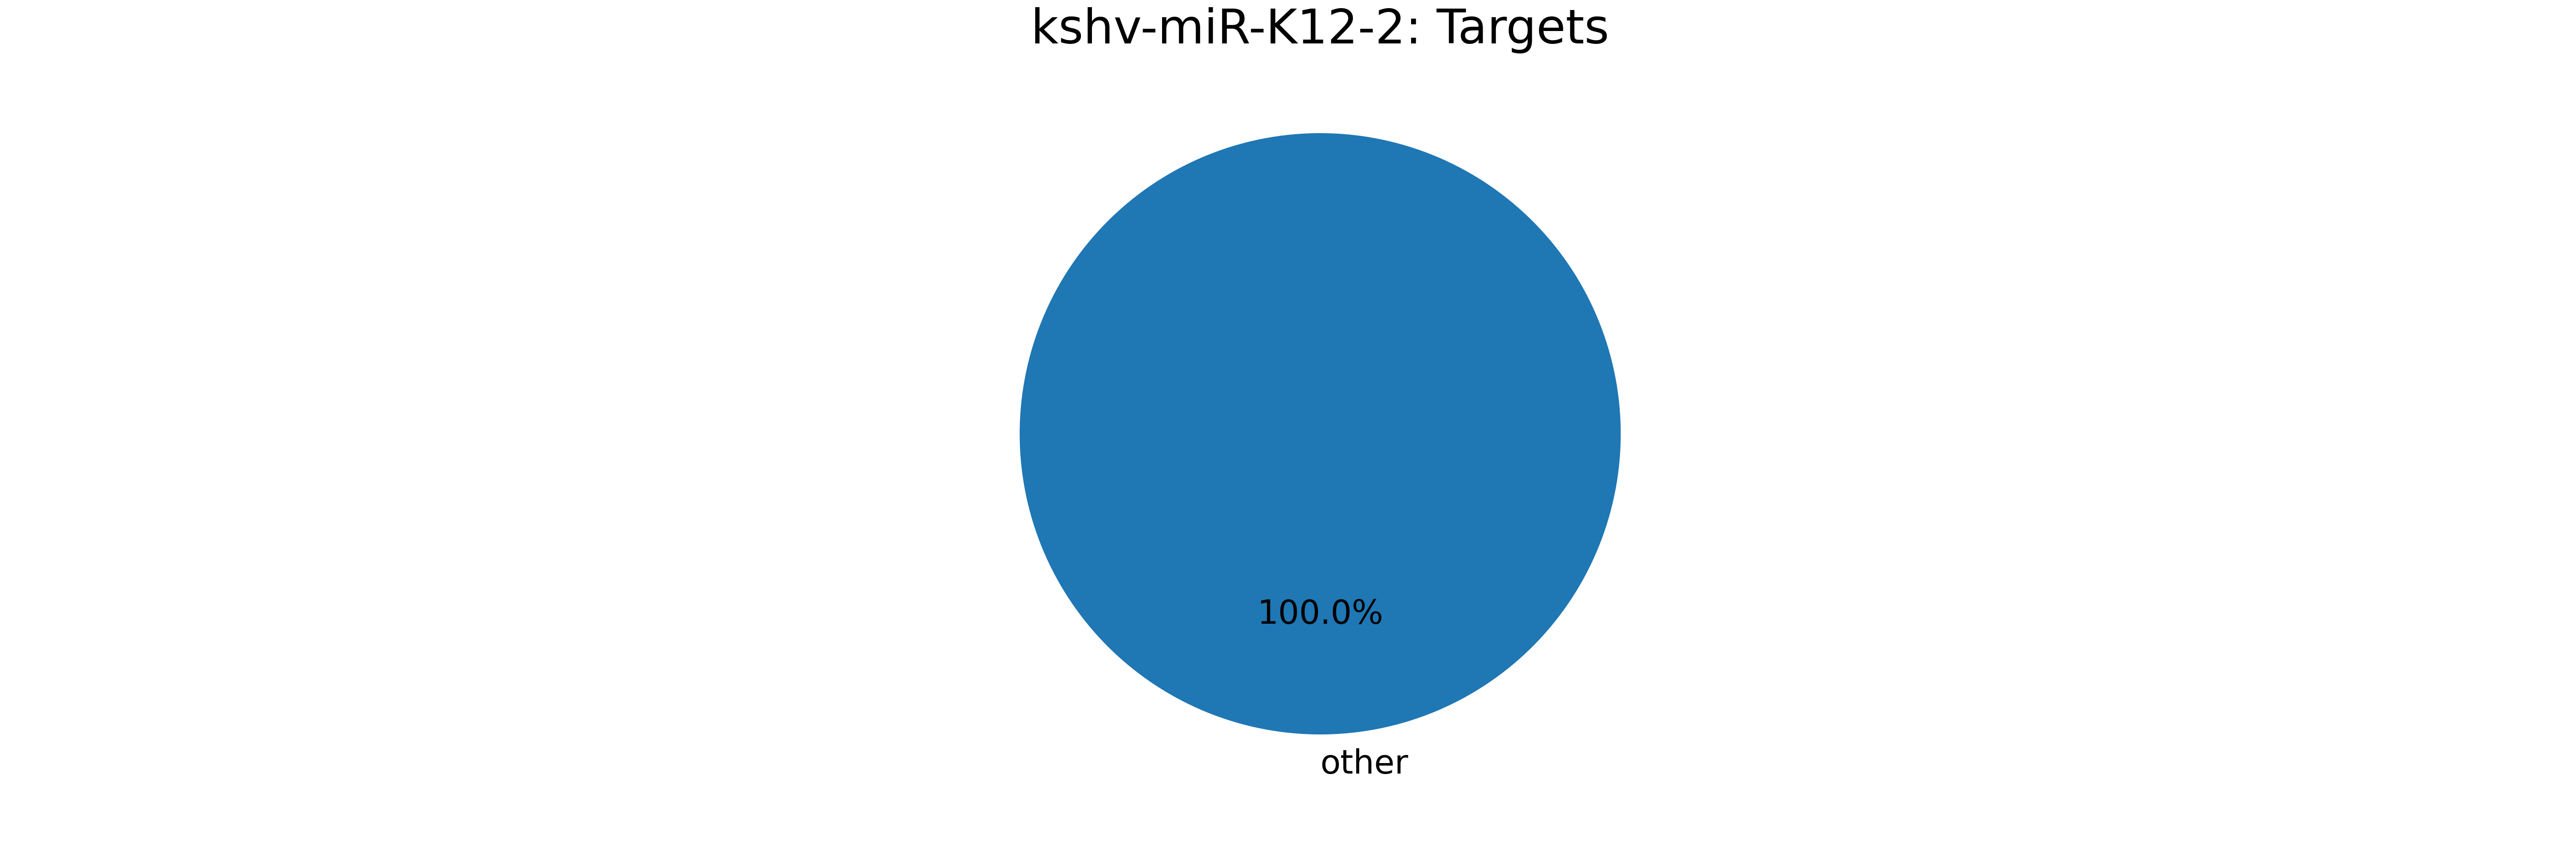

The table this chart was drawn from, first rows:
mirna, mirna_type, target, target_type, count
kshv-miR-K12-2, kshv-miRNA, MIMAT0003218_MirBase_miR-92b_microRNA, miRNA, 9
kshv-miR-K12-2, kshv-miRNA, G00000210082_ENST00000387347_MTRNR2L9_mt…, mitoch-rRNA, 7
kshv-miR-K12-2, kshv-miRNA, ENSG00000240155_ENST00000482877_AC114498…, pseudogene, 6
kshv-miR-K12-2, kshv-miRNA, ENSG00000241780_ENST00000469340_AC025627…, pseudogene, 6
kshv-miR-K12-2, kshv-miRNA, ENSG00000173915_ENST00000337003_USMG5_mR…, mRNA, 6
kshv-miR-K12-2, kshv-miRNA, ENSG00000173915_ENST00000369825_USMG5_mR…, mRNA, 6
kshv-miR-K12-2, kshv-miRNA, MIMAT0000076_MirBase_miR-21_microRNA, miRNA, 5
kshv-miR-K12-2, kshv-miRNA, ENSG00000140829_ENST00000268482_DHX38_mR…, mRNA, 5
kshv-miR-K12-2, kshv-miRNA, ENSG00000130177_ENST00000356221_CDC16_mR…, mRNA, 5
kshv-miR-K12-2, kshv-miRNA, ENSG00000130177_ENST00000360383_CDC16_mR…, mRNA, 5
kshv-miR-K12-2, kshv-miRNA, MIMAT0000222_MirBase_miR-192_microRNA, miRNA, 4
kshv-miR-K12-2, kshv-miRNA, ENSG00000243163_ENST00000470405_AL353147…, pseudogene, 4
kshv-miR-K12-2, kshv-miRNA, ENSG00000222328_ENST00000410396_U2_snRNA, snRNA, 4
kshv-miR-K12-2, kshv-miRNA, ENSG00000239935_ENST00000489202_AC116340…, pseudogene, 4
kshv-miR-K12-2, kshv-miRNA, ENSG00000241530_ENST00000490522_AC006368…, pseudogene, 4
kshv-miR-K12-2, kshv-miRNA, MIMAT0000092_MirBase_miR-92a_microRNA, miRNA, 4
kshv-miR-K12-2, kshv-miRNA, ENSG00000150991_ENST00000339647_UBC_mRNA, mRNA, 4
kshv-miR-K12-2, kshv-miRNA, ENSG00000170779_ENST00000336219_CDCA4_mR…, mRNA, 4
kshv-miR-K12-2, kshv-miRNA, ENSG00000170779_ENST00000392590_CDCA4_mR…, mRNA, 4
kshv-miR-K12-2, kshv-miRNA, ENSG00000184009_ENST00000331925_ACTG1_mR…, mRNA, 4
kshv-miR-K12-2, kshv-miRNA, ENSG00000079999_ENST00000393623_KEAP1_mR…, mRNA, 4
kshv-miR-K12-2, kshv-miRNA, ENSG00000079999_ENST00000171111_KEAP1_mR…, mRNA, 4
kshv-miR-K12-2, kshv-miRNA, ENSG00000242503_ENST00000481774_AL158819…, pseudogene, 3
kshv-miR-K12-2, kshv-miRNA, ENSG00000113580_ENST00000424646_NR3C1_mR…, mRNA, 3
kshv-miR-K12-2, kshv-miRNA, ENSG00000113580_ENST00000454007_NR3C1_mR…, mRNA, 3
kshv-miR-K12-2, kshv-miRNA, ENSG00000113580_ENST00000415690_NR3C1_mR…, mRNA, 3
kshv-miR-K12-2, kshv-miRNA, ENSG00000113580_ENST00000231509_NR3C1_mR…, mRNA, 3
kshv-miR-K12-2, kshv-miRNA, ENSG00000113580_ENST00000343796_NR3C1_mR…, mRNA, 3
kshv-miR-K12-2, kshv-miRNA, ENSG00000113580_ENST00000394466_NR3C1_mR…, mRNA, 3
kshv-miR-K12-2, kshv-miRNA, ENSG00000113580_ENST00000504572_NR3C1_mR…, mRNA, 3
kshv-miR-K12-2, kshv-miRNA, ENSG00000113580_ENST00000394464_NR3C1_mR…, mRNA, 3
kshv-miR-K12-2, kshv-miRNA, ENSG00000113580_ENST00000503201_NR3C1_mR…, mRNA, 3
kshv-miR-K12-2, kshv-miRNA, ENSG00000135387_ENST00000389645_CAPRIN1_…, mRNA, 3
kshv-miR-K12-2, kshv-miRNA, ENSG00000135387_ENST00000341394_CAPRIN1_…, mRNA, 3
kshv-miR-K12-2, kshv-miRNA, MIMAT0000100_MirBase_miR-29b_microRNA, miRNA, 3
kshv-miR-K12-2, kshv-miRNA, ENSG00000131469_ENST00000253788_RPL27_mR…, mRNA, 3
kshv-miR-K12-2, kshv-miRNA, ENSG00000242517_ENST00000498581_AC018607…, pseudogene, 3
kshv-miR-K12-2, kshv-miRNA, ENSG00000138032_ENST00000378551_PPM1B_mR…, mRNA, 2
kshv-miR-K12-2, kshv-miRNA, ENSG00000002834_ENST00000318008_LASP1_mR…, mRNA, 2
kshv-miR-K12-2, kshv-miRNA, ENSG00000008394_ENST00000396210_MGST1_mR…, mRNA, 2
kshv-miR-K12-2, kshv-miRNA, ENSG00000008394_ENST00000396209_MGST1_mR…, mRNA, 2
kshv-miR-K12-2, kshv-miRNA, ENSG00000008394_ENST00000010404_MGST1_mR…, mRNA, 2
kshv-miR-K12-2, kshv-miRNA, ENSG00000008394_ENST00000396207_MGST1_mR…, mRNA, 2
kshv-miR-K12-2, kshv-miRNA, ENSG00000198492_ENST00000373812_YTHDF2_m…, mRNA, 2
kshv-miR-K12-2, kshv-miRNA, MIMAT0000070_MirBase_miR-17_microRNA, miRNA, 2
kshv-miR-K12-2, kshv-miRNA, ENSG00000182473_ENST00000405575_EXOC7_mR…, mRNA, 2
kshv-miR-K12-2, kshv-miRNA, ENSG00000182473_ENST00000411744_EXOC7_mR…, mRNA, 2
kshv-miR-K12-2, kshv-miRNA, ENSG00000182473_ENST00000335146_EXOC7_mR…, mRNA, 2
kshv-miR-K12-2, kshv-miRNA, ENSG00000182473_ENST00000357231_EXOC7_mR…, mRNA, 2
kshv-miR-K12-2, kshv-miRNA, ENSG00000182473_ENST00000332065_EXOC7_mR…, mRNA, 2
kshv-miR-K12-2, kshv-miRNA, MIMAT0000078_MirBase_miR-23a_microRNA, miRNA, 2
kshv-miR-K12-2, kshv-miRNA, ENSG00000137154_ENST00000380394_RPS6_mRN…, mRNA, 2
kshv-miR-K12-2, kshv-miRNA, ENSG00000107951_ENST00000263063_MTPAP_mR…, mRNA, 2
kshv-miR-K12-2, kshv-miRNA, ENSG00000026025_ENST00000224237_VIM_mRNA, mRNA, 2
kshv-miR-K12-2, kshv-miRNA, ENSG00000141002_ENST00000263346_TCF25_mR…, mRNA, 2
kshv-miR-K12-2, kshv-miRNA, ENSG00000096433_ENST00000374316_ITPR3_mR…, mRNA, 2
kshv-miR-K12-2, kshv-miRNA, ENSG00000141232_ENST00000499247_TOB1_mRN…, mRNA, 2
kshv-miR-K12-2, kshv-miRNA, ENSG00000221869_ENST00000408965_CEBPD_mR…, mRNA, 2
kshv-miR-K12-2, kshv-miRNA, ENSG00000141756_ENST00000321562_FKBP10_m…, mRNA, 2
kshv-miR-K12-2, kshv-miRNA, ENSG00000115414_ENST00000356005_FN1_mRNA, mRNA, 2
... 320 more rows
